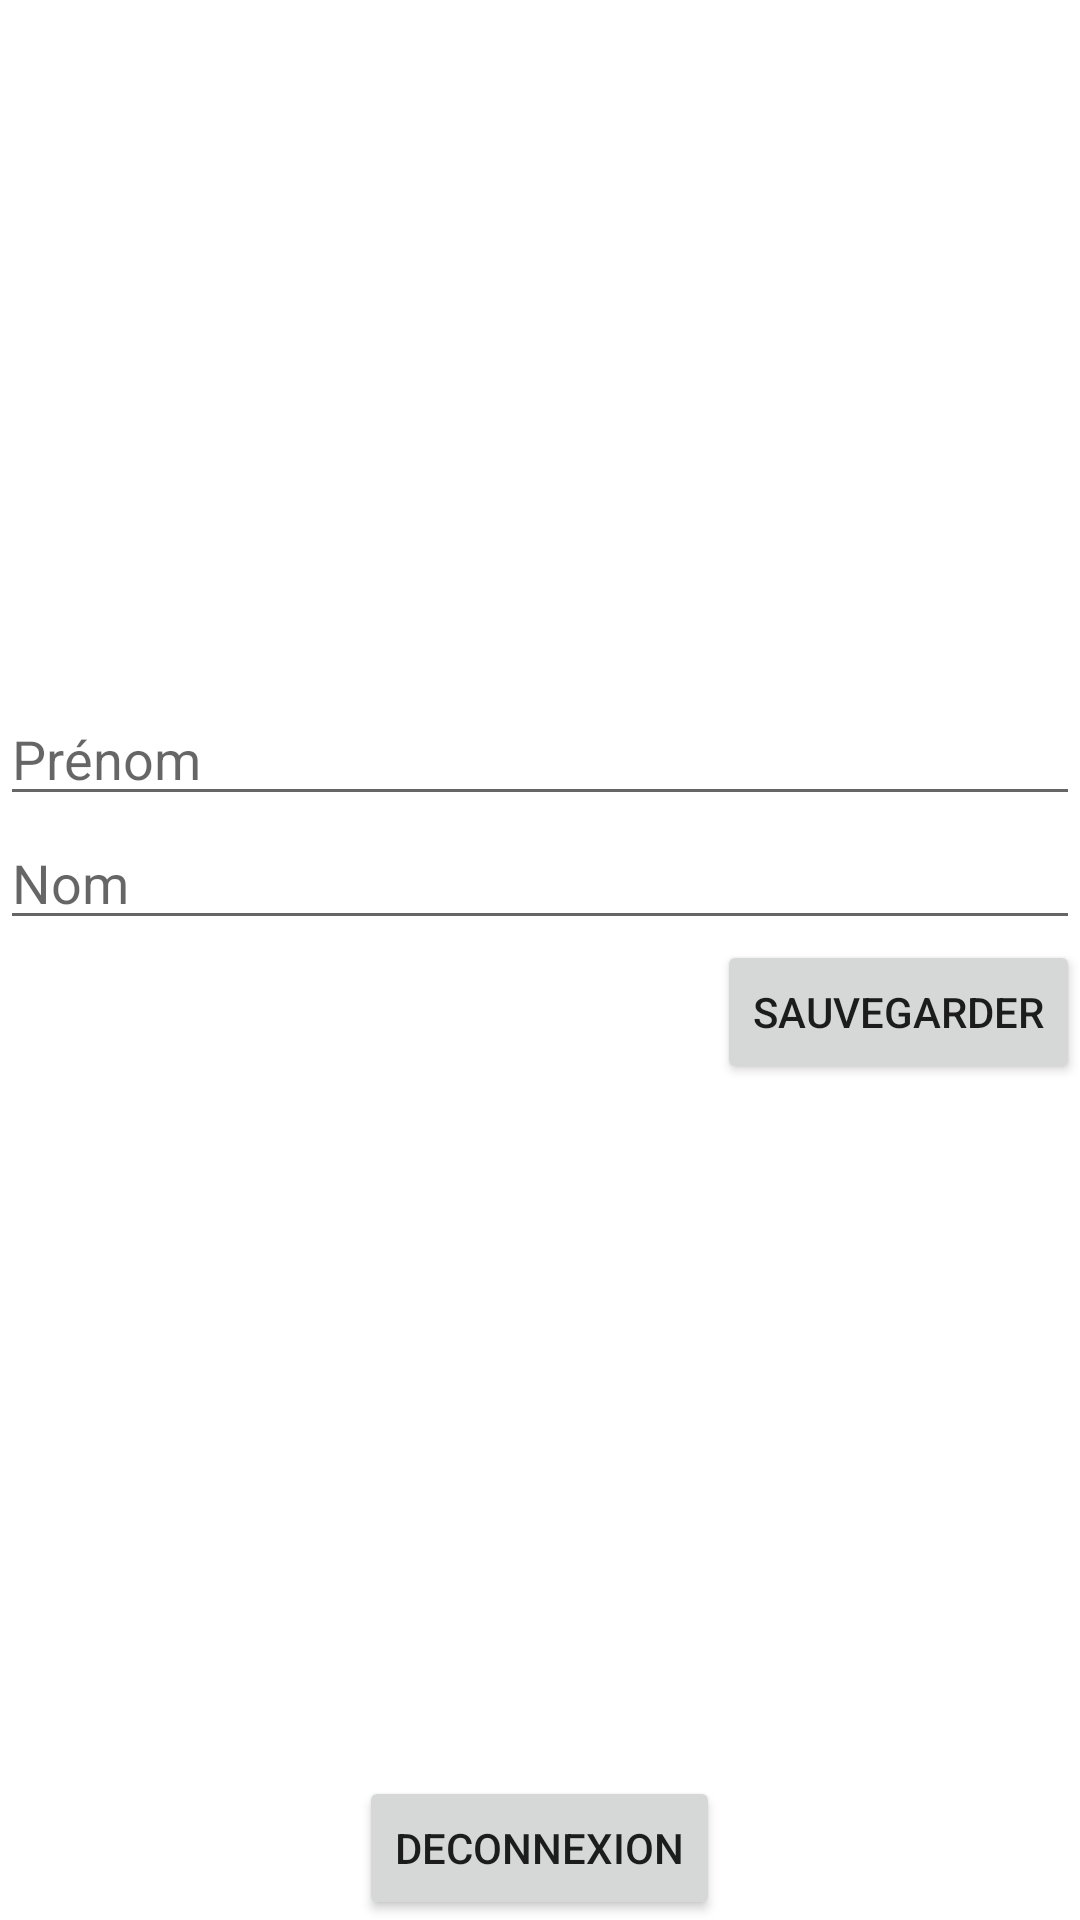

The Android layout XML behind this screen, and the referenced resources:
<!-- AndroidManifest.xml: application theme Theme.BlocNote -->
<!-- res/layout/activity_profil.xml -->
<?xml version="1.0" encoding="utf-8"?>
<LinearLayout xmlns:android="http://schemas.android.com/apk/res/android"
    xmlns:app="http://schemas.android.com/apk/res-auto"
    xmlns:tools="http://schemas.android.com/tools"
    android:layout_width="match_parent"
    android:layout_height="match_parent"
    android:gravity="center_horizontal"
    android:orientation="vertical"
    tools:context=".view.ProfilActivity">

    <Space
        android:layout_width="match_parent"
        android:layout_height="wrap_content"
        android:layout_weight="1" />

    <EditText
        android:id="@+id/editText_prenom"
        android:layout_width="match_parent"
        android:layout_height="wrap_content"
        android:ems="10"
        android:hint="Prénom"
        android:inputType="textPersonName" />

    <EditText
        android:id="@+id/editText_nom"
        android:layout_width="match_parent"
        android:layout_height="wrap_content"
        android:ems="10"
        android:hint="Nom"
        android:inputType="textPersonName" />

    <Button
        android:id="@+id/button_sauvegarde"
        android:layout_width="wrap_content"
        android:layout_height="wrap_content"
        android:layout_gravity="right"
        android:text="Sauvegarder" />

    <Space
        android:layout_width="match_parent"
        android:layout_height="wrap_content"
        android:layout_weight="1" />

    <Button
        android:id="@+id/button_deconnexion"
        android:layout_width="wrap_content"
        android:layout_height="wrap_content"
        android:text="Deconnexion" />

</LinearLayout>
<!-- resources referenced by this layout -->
<resources>
  <style name="Theme.BlocNote" parent="Theme.MaterialComponents.DayNight.DarkActionBar">
          
          <item name="colorPrimary">@color/purple_500</item>
          <item name="colorPrimaryVariant">@color/purple_700</item>
          <item name="colorOnPrimary">@color/white</item>
          
          <item name="colorSecondary">@color/teal_200</item>
          <item name="colorSecondaryVariant">@color/teal_700</item>
          <item name="colorOnSecondary">@color/white</item>
          
          <item name="android:statusBarColor" tools:targetApi="l">?attr/colorPrimaryVariant</item>
          
      </style>
  <!-- not gathered from this repository: default colours our renderer supplied (Android Studio template values) -->
  <color name="purple_500">#FF6200EE</color>
  <color name="purple_700">#FF3700B3</color>
  <color name="teal_200">#FF03DAC5</color>
  <color name="teal_700">#FF018786</color>
  <color name="white">#FFFFFFFF</color>
</resources>
